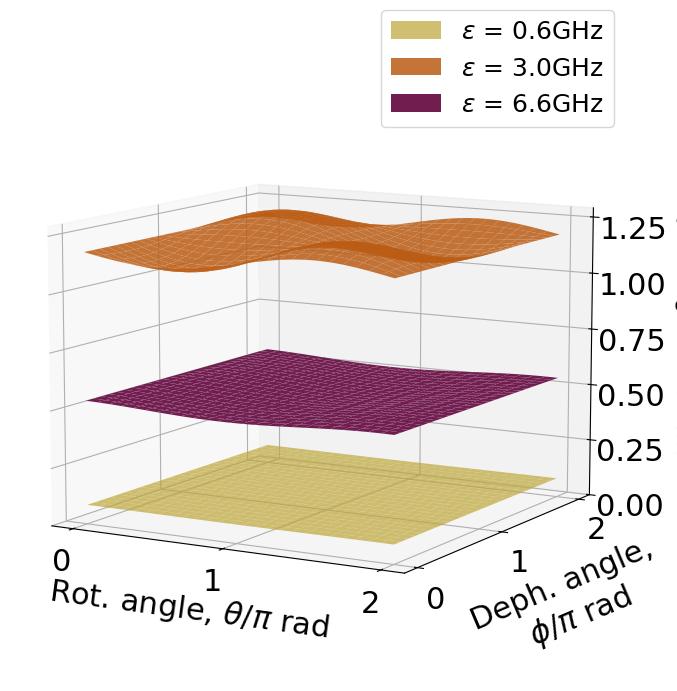
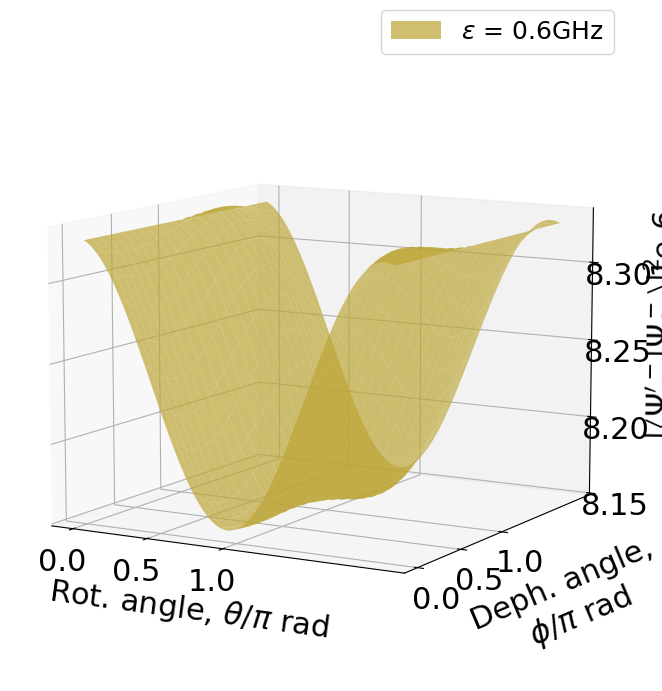
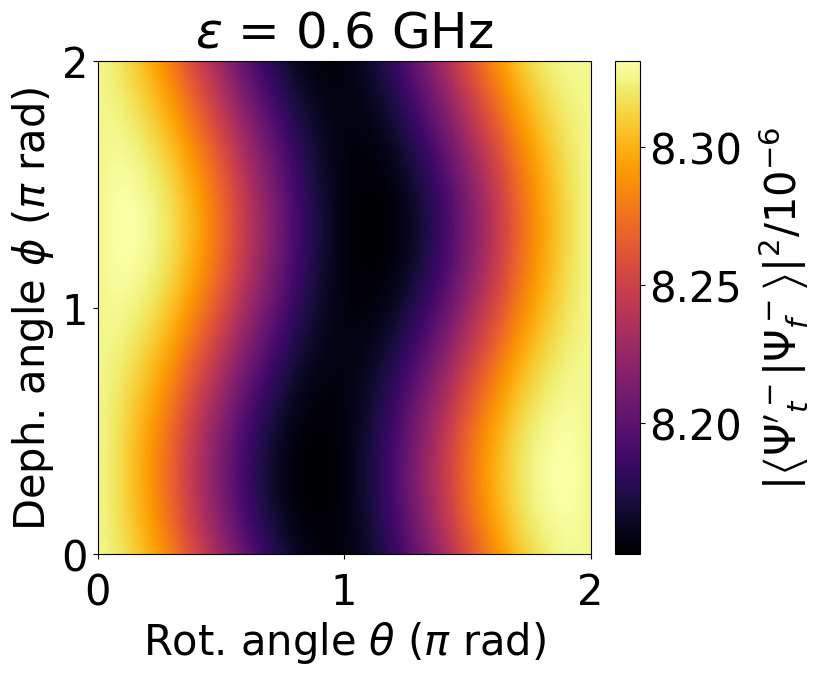
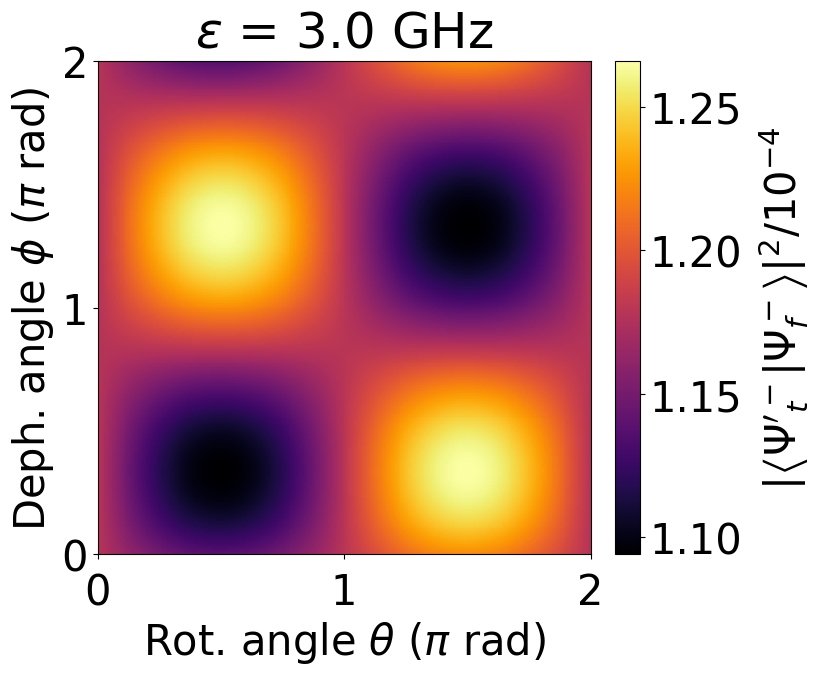
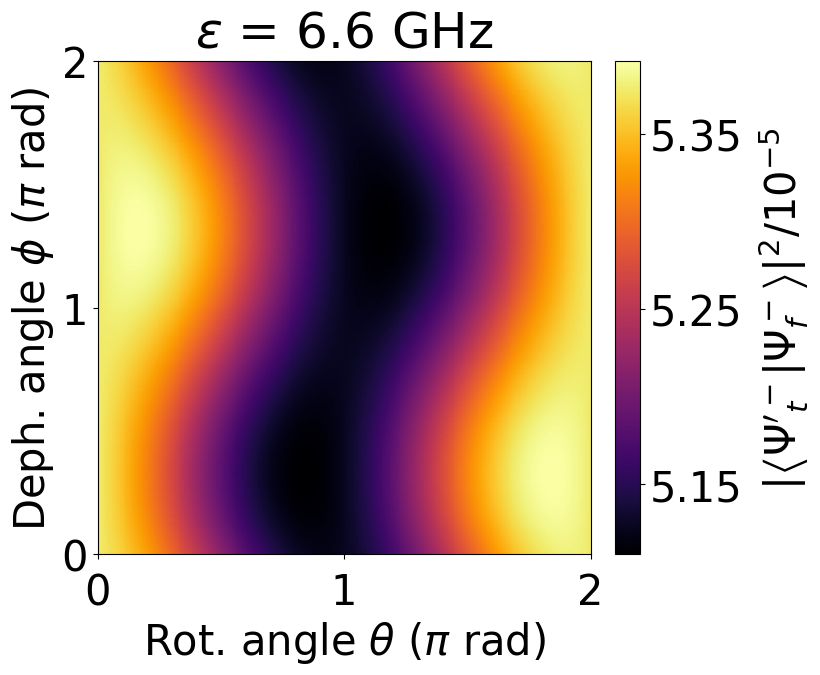

These charts were generated, in order, by the following Python code:
import numpy as np
import math
import cmath
import matplotlib.pyplot as plt
from scipy.special import erf
import matplotlib as mpl
import pandas as pd
import scipy.interpolate as interpolate
from mpl_toolkits.axes_grid1.inset_locator import inset_axes

#the definition of erf(x) used in the python package is 2/sqrt(pi)*integrate(exp(-z^2))z=0 to z=x, x can be a real number

def A(tau1, tau2, sigma):
    normfactor = 2*(1 - np.exp(-((tau2-tau1)**2)/(2*sigma**2)))
    return 1/np.sqrt(normfactor)

# def overlapshift(Omega, tau, sigma_w, sigma_t, shift, start, end):
#     coeff = np.sqrt(sigma_t*sigma_w/(2*(1+sigma_w**2*sigma_t**2)))
#     phase = np.exp(-1j*(Omega+shift)*tau/(1+sigma_w**2*sigma_t**2))
#     shiftdecay = np.exp(-sigma_t**2*shift**2*(1-sigma_w**2 + sigma_t**2*sigma_w**2)/(2*(1+sigma_w**2*sigma_t**2)))
#     bindecay = np.exp(-(tau**2*sigma_w**2 + Omega*2*sigma_t**2)/(2*(1+sigma_w**2*sigma_t**2)))
#     mixdecay = np.exp(-Omega*shift*sigma_t**2/(1+sigma_w**2*sigma_t**2))
#     scaling = np.sqrt((1+sigma_t**2*sigma_w**2)/(2*sigma_w**2))
#     offset = (1j*sigma_w**2*tau + shift*sigma_w**2*sigma_t**2 - Omega)/(1+sigma_w**2*sigma_t**2)
#     endval = erf(scaling * end + scaling*offset)
#     startval = erf(scaling * start + scaling*offset)
#     return coeff*phase*shiftdecay*bindecay*mixdecay*(endval - startval)

def overlapshift(Omega, tau, sigma_w, sigma_t, shift, start, end):
    coeff = np.sqrt(sigma_t*sigma_w/(2*(1+sigma_w**2*sigma_t**2)))
    phase = np.exp(-1j*(Omega+shift)*tau/(1+sigma_w**2*sigma_t**2))
    shiftdecay = np.exp(-sigma_t**2*shift**2/(2*(1+sigma_w**2*sigma_t**2)))
    bindecay = np.exp(-(tau**2*sigma_w**2 + Omega**2*sigma_t**2)/(2*(1+sigma_w**2*sigma_t**2)))
    mixdecay = np.exp(-Omega*shift*sigma_t**2/(1+sigma_w**2*sigma_t**2))
    scaling = np.sqrt((1+sigma_t**2*sigma_w**2)/(2*sigma_w**2))
    offset = (1j*sigma_w**2*tau + shift*sigma_w**2*sigma_t**2 - Omega)/(1+sigma_w**2*sigma_t**2)
    endval = erf(scaling * end + scaling*offset)
    startval = erf(scaling * start + scaling*offset)
    print(Omega, tau)
    print(coeff, phase, shiftdecay, bindecay, mixdecay)
    print(endval)
    print(startval)
    return coeff*phase*shiftdecay*bindecay*mixdecay*(endval - startval)




def Uoverlap1D(Omega1,tau2, sigma_w,sigma_t, Omega, epsilon, mu, theta=0, phi=0):
    print(Omega1, tau2)
    f1 = overlapshift(Omega1, tau2, sigma_w, sigma_t, 0, -math.inf, Omega-epsilon/2)
    f2 = np.cos(theta)*overlapshift(Omega1, tau2, sigma_w, sigma_t, 0, Omega-epsilon/2, Omega+epsilon/2) - np.exp(-1j*phi)*np.sin(theta)*overlapshift(Omega1, tau2, sigma_w, sigma_t, mu, Omega-epsilon/2, Omega+epsilon/2)
    f3 = overlapshift(Omega1, tau2, sigma_w, sigma_t, 0, Omega + epsilon/2, Omega + mu - epsilon/2)
    f4 = np.cos(theta)*overlapshift(Omega1, tau2, sigma_w, sigma_t, 0, Omega+mu-epsilon/2, Omega+mu+epsilon/2) + np.exp(1j*phi)*np.sin(theta)*overlapshift(Omega1, tau2, sigma_w, sigma_t, -mu, Omega+mu-epsilon/2, Omega+mu+epsilon/2)
    f5 = overlapshift(Omega1, tau2, sigma_w, sigma_t, 0, Omega+mu+epsilon/2, math.inf)
    return f1 + f2 + f3 + f4 + f5

def Uoverlap2D(tau1,tau2, sigma_t, Omega1, Omega2, sigma_w, Omega, epsilon, mu, theta=0, phi=0):
    return 2*A(tau1, tau2, sigma_t)*A(Omega1, Omega2, sigma_w)*(Uoverlap1D(Omega1, tau1, sigma_w, sigma_t, Omega, epsilon, mu, theta, phi)*Uoverlap1D(Omega2, tau2, sigma_w, sigma_t, Omega, epsilon, mu, theta, phi)-Uoverlap1D(Omega1, tau2, sigma_w, sigma_t, Omega, epsilon, mu, theta, phi)*Uoverlap1D(Omega2, tau1, sigma_w, sigma_t, Omega, epsilon, mu, theta, phi))


def Uprob2D(tau1,tau2, sigma_t, Omega1, Omega2, sigma_w, Omega, epsilon, mu, theta=0, phi=0):
    return np.abs(Uoverlap2D(tau1,tau2, sigma_t, Omega1, Omega2, sigma_w, Omega, epsilon, mu, theta, phi))**2

tau1 = 0
tau2 = 220  # ps
# sigma_t = 0.01876
sigma_t = 17  # ps

Omega1 = 0
Omega2 = 2 * np.pi * 0.019
# Omega2 = 2*np.pi*(1+(2*np.pi*0.0005)**2*sigma_t**2)/(tau2-tau1) + Omega1
# print(Omega2)
sigma_w = 2*np.pi*np.asarray([0.0001, 0.0005, 0.0011])


# Omega = -0.01*2*np.pi
# width = 2*np.pi*np.asarray([0.0005, 0.001])
# gap = 0.019 * 2 * np.pi  # THz #0.019*2*np.pi

#CALCULATING THE BIT ERROR RATE!

Omega = 0
width = 6*sigma_w
gap = 0.019 * 2 * np.pi  # THz #0.019*2*np.pi


theta = np.linspace(0, 2*np.pi, 251)
phi = np.linspace(0, 2*np.pi, 251)


# theta=np.linspace(0, 2*np.pi, 1200)
# phi=np.linspace(0, 2*np.pi,1200)
# delta=0

Theta, Phi = np.meshgrid(theta, phi)
probabilities = np.zeros((len(theta), len(phi), len(width)))

print('bit error, zero angles')
print(Uprob2D(tau1, tau2, sigma_t, Omega1, Omega2, sigma_w, Omega, width[1], gap, 0, 0))

#print(Uprob2D(tau1, tau2, sigma_t, Omega1, Omega2, sigma_, Omega1, width[0], gap, np.pi, 0, delta))

for i in range(len(width)):
    probabilities[:, :, i] = Uprob2D(tau1, tau2, sigma_t, Omega1, Omega2, sigma_w[i], Omega, width[i], gap, Theta, Phi)



cmap = mpl.colormaps['inferno']
colors = cmap([0.9, 0.7, 0.4])
transparency = [0.7, 0.85, 1]


fsize = 22  # fontsize for the figures
mpl.rcParams.update({'font.size': fsize})
plt.rcParams["font.family"] = "sans-serif"
plt.rcParams["font.sans-serif"] = ["Arial"]

xvec = [0.0, -0.05, 1]

fig = plt.figure(figsize=(8, 8))
ax = fig.add_subplot(projection='3d')
bbox = ax.get_position()
new_bbox = (bbox.x0 + xvec[0], bbox.y0 + xvec[1], bbox.width * xvec[2], bbox.height * xvec[2])
ax.set_position(new_bbox)
for i in range(len(width)):
    ax.plot_surface(Theta / np.pi, Phi / np.pi, probabilities[:, :, i], color=colors[i], alpha=transparency[i],
                    rstride=10, cstride=10, label=fr'$\epsilon$ = {round(width[i]/(2*np.pi) * 1000, 1)}GHz')
ax.set_xlabel(r'Rot. angle, $\theta$/$\pi$ rad', labelpad=15)
ax.set_ylabel('Deph. angle, \n$\phi$/$\pi$ rad', labelpad=25)
# ax.set_zlabel(r'$\left|\mathrm{1}\right\rangle$ meas. prob.', labelpad=10)
ax.set_zlabel(r"$|\left\langle\Psi'^-_t|\Psi^-_f\right\rangle|^2$/10$^{-4}$", labelpad=25)
# ax.zaxis.label.set_rotation(-90)
# ax.zaxis.set_rotate_label(False)
#ax.set_zlim([0, 1])
ax.set_xticks([0, 1, 2])
ax.set_xticklabels(['0', '1', '2'])
ax.set_yticks([0, 1, 2])
ax.set_yticklabels(['0', '1', '2'])
ax.set_zticks([0, 0.000025, 0.00005, 0.000075, 0.0001, 0.000125])
ax.set_zticklabels(['0.00', '0.25', '0.50', '0.75', '1.00', '1.25'])
ax.tick_params(axis='z', which='major', pad=10)
# plt.legend(bbox_to_anchor=(-0.5, 0.5), loc='center left', fontsize=18)
plt.legend(bbox_to_anchor=(1, 1.11), loc='upper right', fontsize=18)
ax.view_init(10, -60)
plt.show()



fig = plt.figure(figsize=(8, 8))
ax = fig.add_subplot(projection='3d')
bbox = ax.get_position()
new_bbox = (bbox.x0 + xvec[0], bbox.y0 + xvec[1], bbox.width * xvec[2], bbox.height * xvec[2])
ax.set_position(new_bbox)
ax.plot_surface(Theta / np.pi, Phi / np.pi, probabilities[:, :, 0], color=colors[0], alpha=transparency[0],
                    rstride=10, cstride=10, label=fr'$\epsilon$ = {round(width[0]/(2*np.pi) * 1000, 1)}GHz')
ax.set_xlabel(r'Rot. angle, $\theta$/$\pi$ rad', labelpad=15)
ax.set_ylabel('Deph. angle, \n$\phi$/$\pi$ rad', labelpad=25)
# ax.set_zlabel(r'$\left|\mathrm{1}\right\rangle$ meas. prob.', labelpad=10)
ax.set_zlabel(r"$|\left\langle\Psi'^-_t|\Psi^-_f\right\rangle|^2$", labelpad=10)
ax.set_xticks([0, 0.5, 1])
ax.set_xticklabels(['0.0', '0.5', '1.0'])
ax.set_yticks([0, 0.5, 1])
ax.set_yticklabels(['0.0', '0.5', '1.0'])
# ax.set_zticks([0, 0.5, 1])
# ax.set_zticklabels(['0.0', '0.5', '1.0'])
plt.legend(bbox_to_anchor=(1, 1.11), loc='upper right', fontsize=18)
ax.view_init(10, -60)
plt.show()



xvec = [0.10, 0.10, 0.8]

fsize = 30  # fontsize for the figures
mpl.rcParams.update({'font.size': fsize})

axlabels = [r"$|\left\langle\Psi'^-_t|\Psi^-_f\right\rangle|^2$/10$^{-6}$", r"$|\left\langle\Psi'^-_t|\Psi^-_f\right\rangle|^2$/10$^{-4}$", r"$|\left\langle\Psi'^-_t|\Psi^-_f\right\rangle|^2$/10$^{-5}$"]
axticks = [[8.2e-6, 8.25e-6, 8.3e-6], [1.1e-4, 1.15e-4, 1.2e-4, 1.25e-4], [5.15e-5, 5.25e-5, 5.35e-5]]
axticklabels = [['8.20', '8.25', '8.30'], ['1.10', '1.15', '1.20', '1.25'], ['5.15', '5.25', '5.35']]

for i in range(len(width)):
    fig = plt.figure(figsize=(8, 8))
    ax = fig.add_subplot(111)
    bbox = ax.get_position()
    new_bbox = (bbox.x0 + xvec[0], bbox.y0 + xvec[1], bbox.width * xvec[2], bbox.height * xvec[2])
    ax.set_position(new_bbox)
    im1 = ax.imshow(probabilities[:, :, i], cmap='inferno',
                    extent=[theta[0] / np.pi, theta[-1] / np.pi, phi[0] / np.pi, phi[-1] / np.pi],
                    interpolation='nearest', origin='lower',
                    aspect=(theta[0] - theta[-1]) / (phi[0] - phi[-1]))
    ax.set_xlabel(r'Rot. angle $\theta$ ($\pi$ rad)')
    ax.set_ylabel(r'Deph. angle $\phi$ ($\pi$ rad)')
    ax.set_title(fr'$\epsilon$ = {round(width[i]/(2*np.pi)* 1000, 1)} GHz', pad=10)
    # ax.set_xticks([0, 0.25, 0.5, 0.75, 1])
    # ax.set_xticklabels(['0.00', '0.25', '0.50', '0.75', '1.00'])
    ax.set_xticks([0, 1, 2])
    ax.set_xticklabels(['0', '1', '2'])
    ax.set_yticks([0, 1, 2])
    ax.set_yticklabels(['0', '1', '2'])
    ax.tick_params(axis='x', pad=9)
    axins = inset_axes(
        ax,
        width="5%",  # width: 5% of parent_bbox width
        height="100%",  # height: 50%
        loc="lower left",
        bbox_to_anchor=(1.05, 0., 1, 1),
        bbox_transform=ax.transAxes,
        borderpad=0,
    )
    cbar = fig.colorbar(im1, cax=axins, ticks=axticks[i])
    cbar.ax.set_yticklabels(axticklabels[i])
    cbar.set_label(axlabels[i], labelpad=10)
    plt.show()
